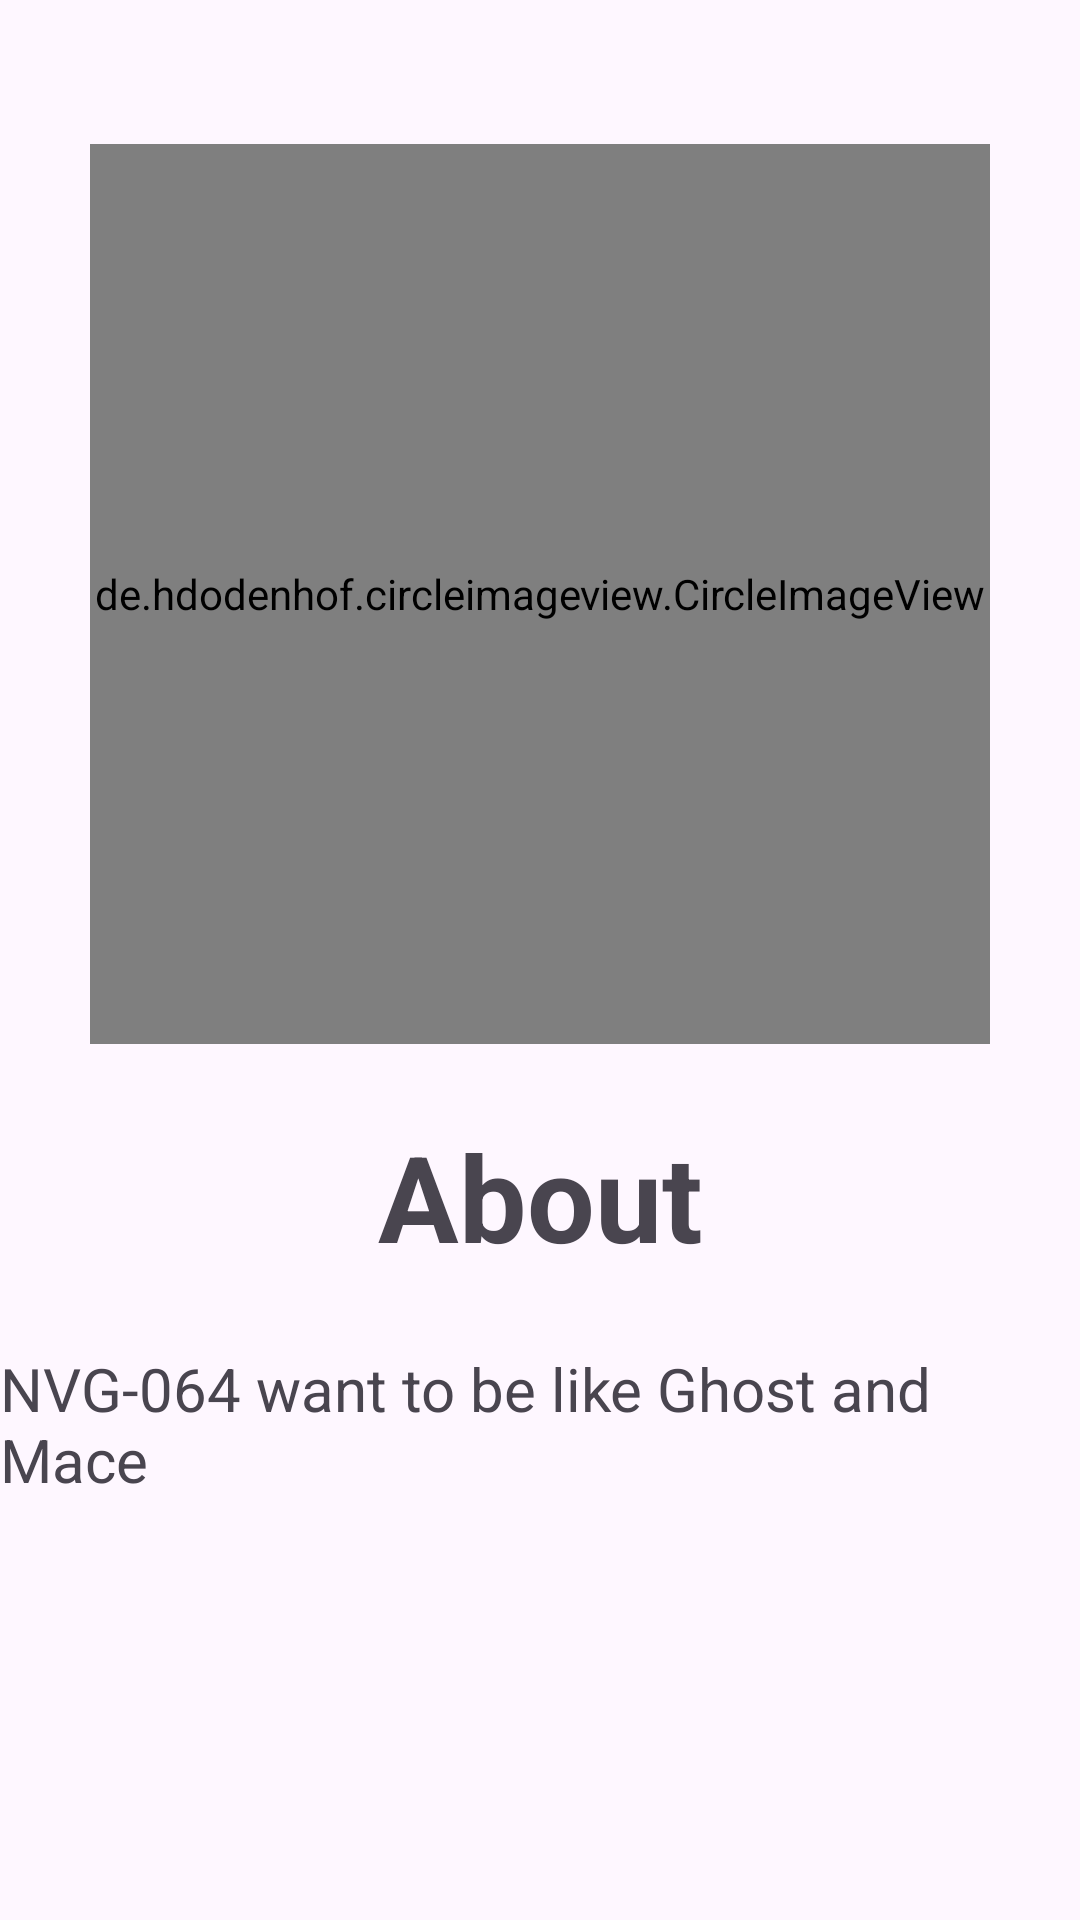

This screen was rendered from an Android layout file. Write that file and the resources it references.
<!-- AndroidManifest.xml: application theme Theme.AndroidExerciseSubmission -->
<!-- res/layout/fragment_about.xml -->
<?xml version="1.0" encoding="utf-8"?>
<androidx.constraintlayout.widget.ConstraintLayout xmlns:android="http://schemas.android.com/apk/res/android"
    xmlns:app="http://schemas.android.com/apk/res-auto"
    xmlns:tools="http://schemas.android.com/tools"
    android:layout_width="match_parent"
    android:layout_height="match_parent"
    tools:context=".AboutFragment">

    <de.hdodenhof.circleimageview.CircleImageView
        android:id="@+id/circleImageView"
        android:layout_width="300dp"
        android:layout_height="300dp"
        android:layout_marginTop="48dp"
        android:src="@drawable/ghost_pointing_on_you"
        app:layout_constraintEnd_toEndOf="parent"
        app:layout_constraintStart_toStartOf="parent"
        app:layout_constraintTop_toTopOf="parent" />

    <TextView
        android:id="@+id/textView2"
        android:layout_width="wrap_content"
        android:layout_height="wrap_content"
        android:layout_marginTop="24dp"
        android:text="About"
        android:textSize="40sp"
        android:textStyle="bold"
        app:layout_constraintEnd_toEndOf="parent"
        app:layout_constraintStart_toStartOf="parent"
        app:layout_constraintTop_toBottomOf="@+id/circleImageView" />

    <TextView
        android:layout_width="wrap_content"
        android:layout_height="wrap_content"
        android:layout_marginTop="24dp"
        android:layout_marginStart="24dp"
        android:layout_marginEnd="24dp"
        android:text="NVG-064 want to be like Ghost and Mace"
        android:textSize="20sp"
        app:layout_constraintEnd_toEndOf="parent"
        app:layout_constraintStart_toStartOf="parent"
        app:layout_constraintTop_toBottomOf="@+id/textView2" />

</androidx.constraintlayout.widget.ConstraintLayout>
<!-- resources referenced by this layout -->
<resources>
  <!-- drawable ghost_pointing_on_you: jpg bitmap (drawable, 237508 bytes) -->
  <style name="Theme.AndroidExerciseSubmission" parent="Base.Theme.AndroidExerciseSubmission" />
  <style name="Base.Theme.AndroidExerciseSubmission" parent="Theme.Material3.DayNight.NoActionBar">
          
          
      </style>
</resources>
